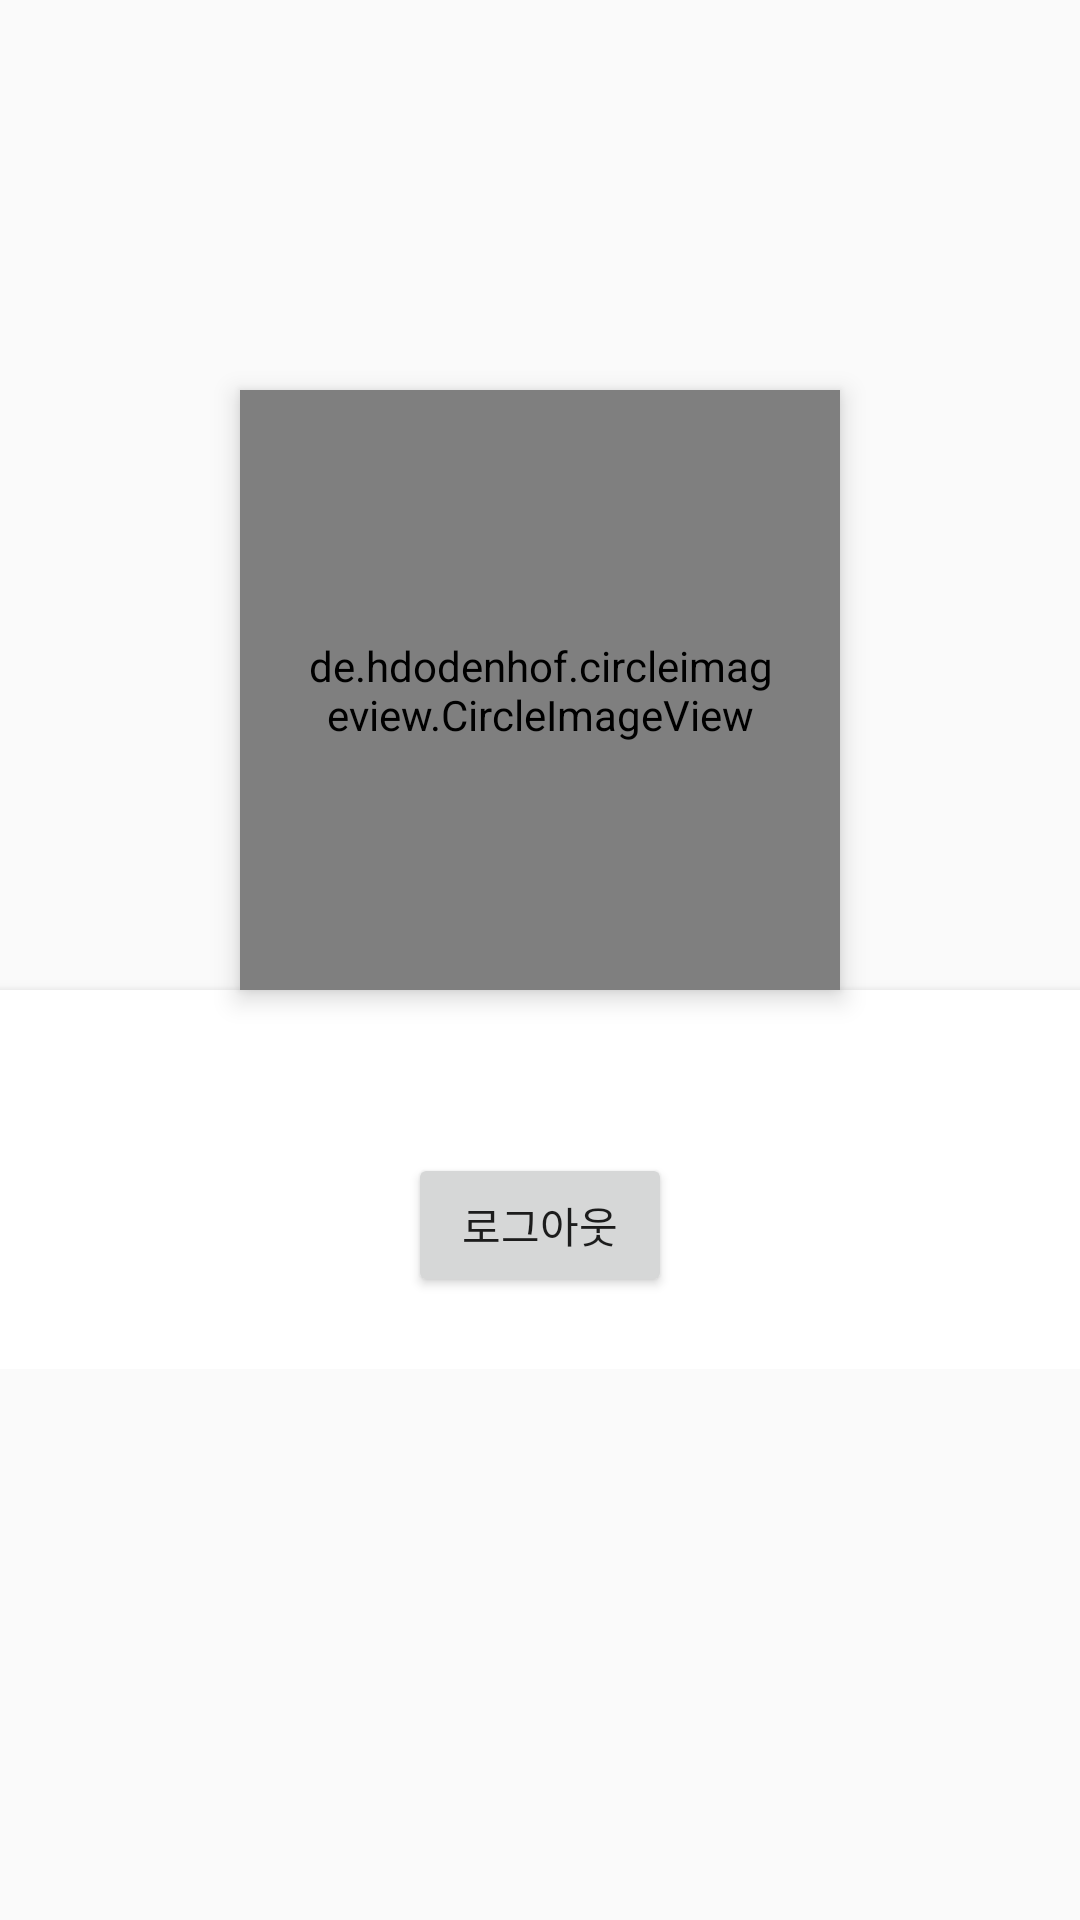

The Android layout XML behind this screen, and the referenced resources:
<!-- AndroidManifest.xml: application theme AppTheme -->
<!-- res/layout/fragment_profile.xml -->
<?xml version="1.0" encoding="utf-8"?>
<ScrollView xmlns:android="http://schemas.android.com/apk/res/android"
    xmlns:app="http://schemas.android.com/apk/res-auto"
    xmlns:tools="http://schemas.android.com/tools"
    android:layout_width="match_parent"
    android:layout_height="match_parent"
    android:visibility="visible"
    tools:context=".ProfileFragment">

    <RelativeLayout
        android:id="@+id/layout1"
        android:layout_width="match_parent"
        android:layout_height="match_parent">

        <de.hdodenhof.circleimageview.CircleImageView
        android:id="@+id/iv_profile"
        android:layout_width="200dp"
        android:layout_height="200dp"
        android:layout_centerHorizontal="true"
        android:clickable="true"
        android:elevation="5dp"
        android:layout_marginTop="130dp"
        android:padding="20dp"
        android:scaleType="centerCrop"
        android:src="@mipmap/ic_launcher"
            android:focusable="true" />
        <RelativeLayout
            android:id="@+id/profile_layout"
            android:layout_width="match_parent"
            android:layout_height="wrap_content"
            android:layout_below="@+id/iv_profile"
            android:background="#ffffff"
            android:elevation="4dp"
            android:paddingBottom="24dp">
            <ImageView
                android:id="@+id/edit"
                android:layout_width="wrap_content"
                android:layout_height="wrap_content"
                android:layout_alignParentRight="true"
                android:layout_marginLeft="16dp"
                android:layout_marginRight="16dp"
                android:layout_marginTop="16dp"
                android:clickable="true"
                android:src="@drawable/ic_menu_edit"/>

            <TextView
                android:id="@+id/name"
                android:layout_width="wrap_content"
                android:layout_height="wrap_content"
                android:layout_centerHorizontal="true"
                android:layout_marginTop="70dp"
                android:text="Name"
                android:textColor="#000000"
                android:textSize="24sp"
                android:textStyle="bold"/>
            <Button
                android:layout_width="wrap_content"
                android:layout_height="wrap_content"
                android:id="@+id/btnLogout"
                android:text="로그아웃"
                android:layout_centerHorizontal="true"
                android:layout_alignParentBottom="true"
                android:layout_marginBottom="50dp"
                />
        </RelativeLayout>

        <ImageView
            android:id="@+id/header_cover_image"
            android:layout_width="match_parent"
            android:layout_height="150dp"
            android:background="?attr/selectableItemBackgroundBorderless"
            android:scaleType="centerCrop"
            android:src="@drawable/nav_menu_header_bg"
            app:srcCompat="@drawable/nav_menu_header_bg" />


    </RelativeLayout>
</ScrollView>
<!-- resources referenced by this layout -->
<resources>
  <style name="AppTheme" parent="Theme.AppCompat.Light.DarkActionBar">
          
          <item name="colorPrimary">@color/colorPrimary</item>
          <item name="colorPrimaryDark">@color/colorPrimaryDark</item>
          <item name="colorAccent">@color/colorAccent</item>
          <item name="windowActionBar">false</item>
          <item name="windowNoTitle">true</item>
      </style>
  <!-- not gathered from this repository: default colours our renderer supplied (Android Studio template values) -->
  <color name="colorPrimary">#FF6200EE</color>
  <color name="colorPrimaryDark">#FF3700B3</color>
  <color name="colorAccent">#FF03DAC5</color>
</resources>
